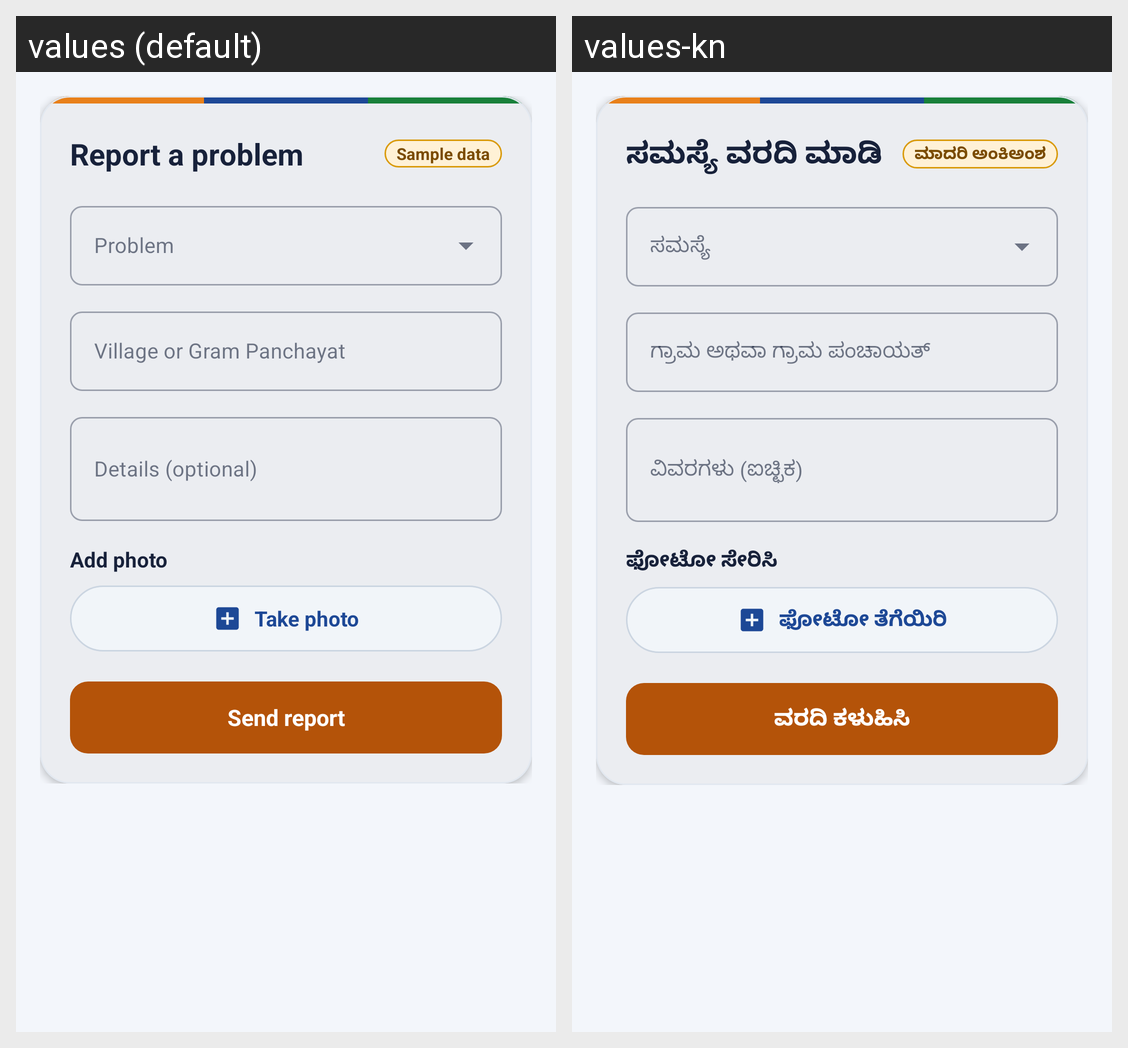

Translations of the strings shown on this Android screen, per locale in the grid:
Android screen res/layout/fragment_report.xml rendered under 2 locales, left to right: values (default), values-kn. Device: Nexus 5 (rendered at 1080×1920; each locale shown at half size, 540×960, under a caption strip naming it); theme Theme.FilterSaathi.
Strings drawn on this screen, with the default value and each locale's value (text and hints the layout hard-codes, and strings that could not be matched under every locale, appear in the picture but are not listed):

ui_rep_title
  values: Report a problem
  values-kn: ಸಮಸ್ಯೆ ವರದಿ ಮಾಡಿ

ui_sample
  values: Sample data
  values-kn: ಮಾದರಿ ಅಂಕಿಅಂಶ

ui_village
  values: Village or Gram Panchayat
  values-kn: ಗ್ರಾಮ ಅಥವಾ ಗ್ರಾಮ ಪಂಚಾಯತ್

ui_rep_desc
  values: Details (optional)
  values-kn: ವಿವರಗಳು (ಐಚ್ಛಿಕ)

ui_rep_photo
  values: Add photo
  values-kn: ಫೋಟೋ ಸೇರಿಸಿ

ui_take_photo_btn
  values: Take photo
  values-kn: ಫೋಟೋ ತೆಗೆಯಿರಿ

ui_rep_btn
  values: Send report
  values-kn: ವರದಿ ಕಳುಹಿಸಿ
